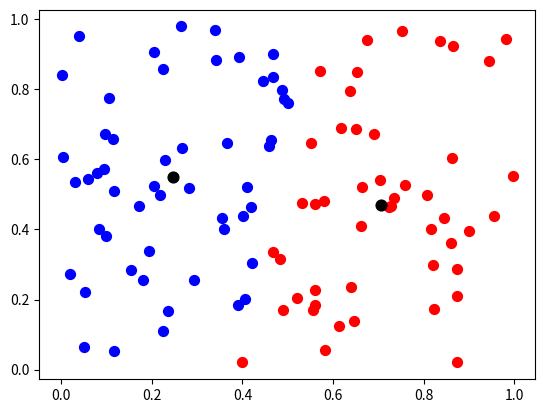

This figure's Python source:
import numpy as np
import matplotlib.pyplot as plt

#clustering by Vertical bisector
def VerticalBisector(parameter,groupPoint):
	m=-1/(parameter[1][1]-parameter[0][1]/parameter[1][0]-parameter[0][0])
	center=[((parameter[1][0]+parameter[0][0])/2),((parameter[1][1]+parameter[0][1])/2)]
	k=center[1]-m*center[0]
	count=0

	Group1=[]
	Group2=[]
	for index in groupPoint:
		if(groupPoint[count,0]*m-groupPoint[count,1]+k>0):
			Group1.append([groupPoint[count,0],groupPoint[count,1]])
		elif (groupPoint[count,0]*m-groupPoint[count,1]+k<0):
			Group2.append([groupPoint[count,0],groupPoint[count,1]])
		count+=1
	
	Point=[]
	Point.append(newPoint(Group1))
	Point.append(newPoint(Group2))

	return Point
	
#calculator two point's distance by Euler's formula
def Euler(groupPoint,parameter):
	dis=np.sqrt(pow((parameter[0]-groupPoint[0]),2)+pow((parameter[1]-groupPoint[1]),2))
	return dis

#clustering by Euler's formula
def GroupingEuler(kPoint,parameter):
	Group1=[]
	Group2=[]
	count=0
	for index in parameter:
		if(Euler(index,kPoint[0])<Euler(index,kPoint[1])):
			Group1.append(index)
		else:
			Group2.append(index)
		count+=1

	point=[]
	point.append(newPoint(Group1))
	point.append(newPoint(Group2))
	point.append(Group1)
	point.append(Group2)
	return point

#calculator centroid points
def newPoint(parameter):
	count=0
	X=0
	Y=0
	for index in parameter:
		X+=parameter[count][0]
		Y+=parameter[count][1]
		count+=1
	point=[X/count,Y/count]
	return point


#main program
groupPoint = np.random.rand(100,2)
prePoint=[[0.1,0.1],[0.2,0.2]]

result=VerticalBisector(prePoint,groupPoint)
newPoint2=GroupingEuler(result,groupPoint)

kPoint=[]
kPoint.append(newPoint2[0])
kPoint.append(newPoint2[1])
newkPoint3=GroupingEuler(kPoint,groupPoint)


while Euler(kPoint[0],newkPoint3[0])!=0:
	kPoint=[]
	kPoint.append(newkPoint3[0])
	kPoint.append(newkPoint3[1])
	newkPoint3=GroupingEuler(kPoint,groupPoint)

#print result list
#print(newkPoint3)

#draw result fig 
fig = plt.figure(1)
plt.ion()
for gr in newkPoint3[2]:
	plt.scatter(gr[0],gr[1],s=50,c="red")
for gr in newkPoint3[3]:
	plt.scatter(gr[0],gr[1],s=50,c="blue")
plt.scatter(newkPoint3[0][0],newkPoint3[0][1],s=60,c="black")
plt.scatter(newkPoint3[1][0],newkPoint3[1][1],s=60,c="black")
plt.show(1)
plt.ioff()
